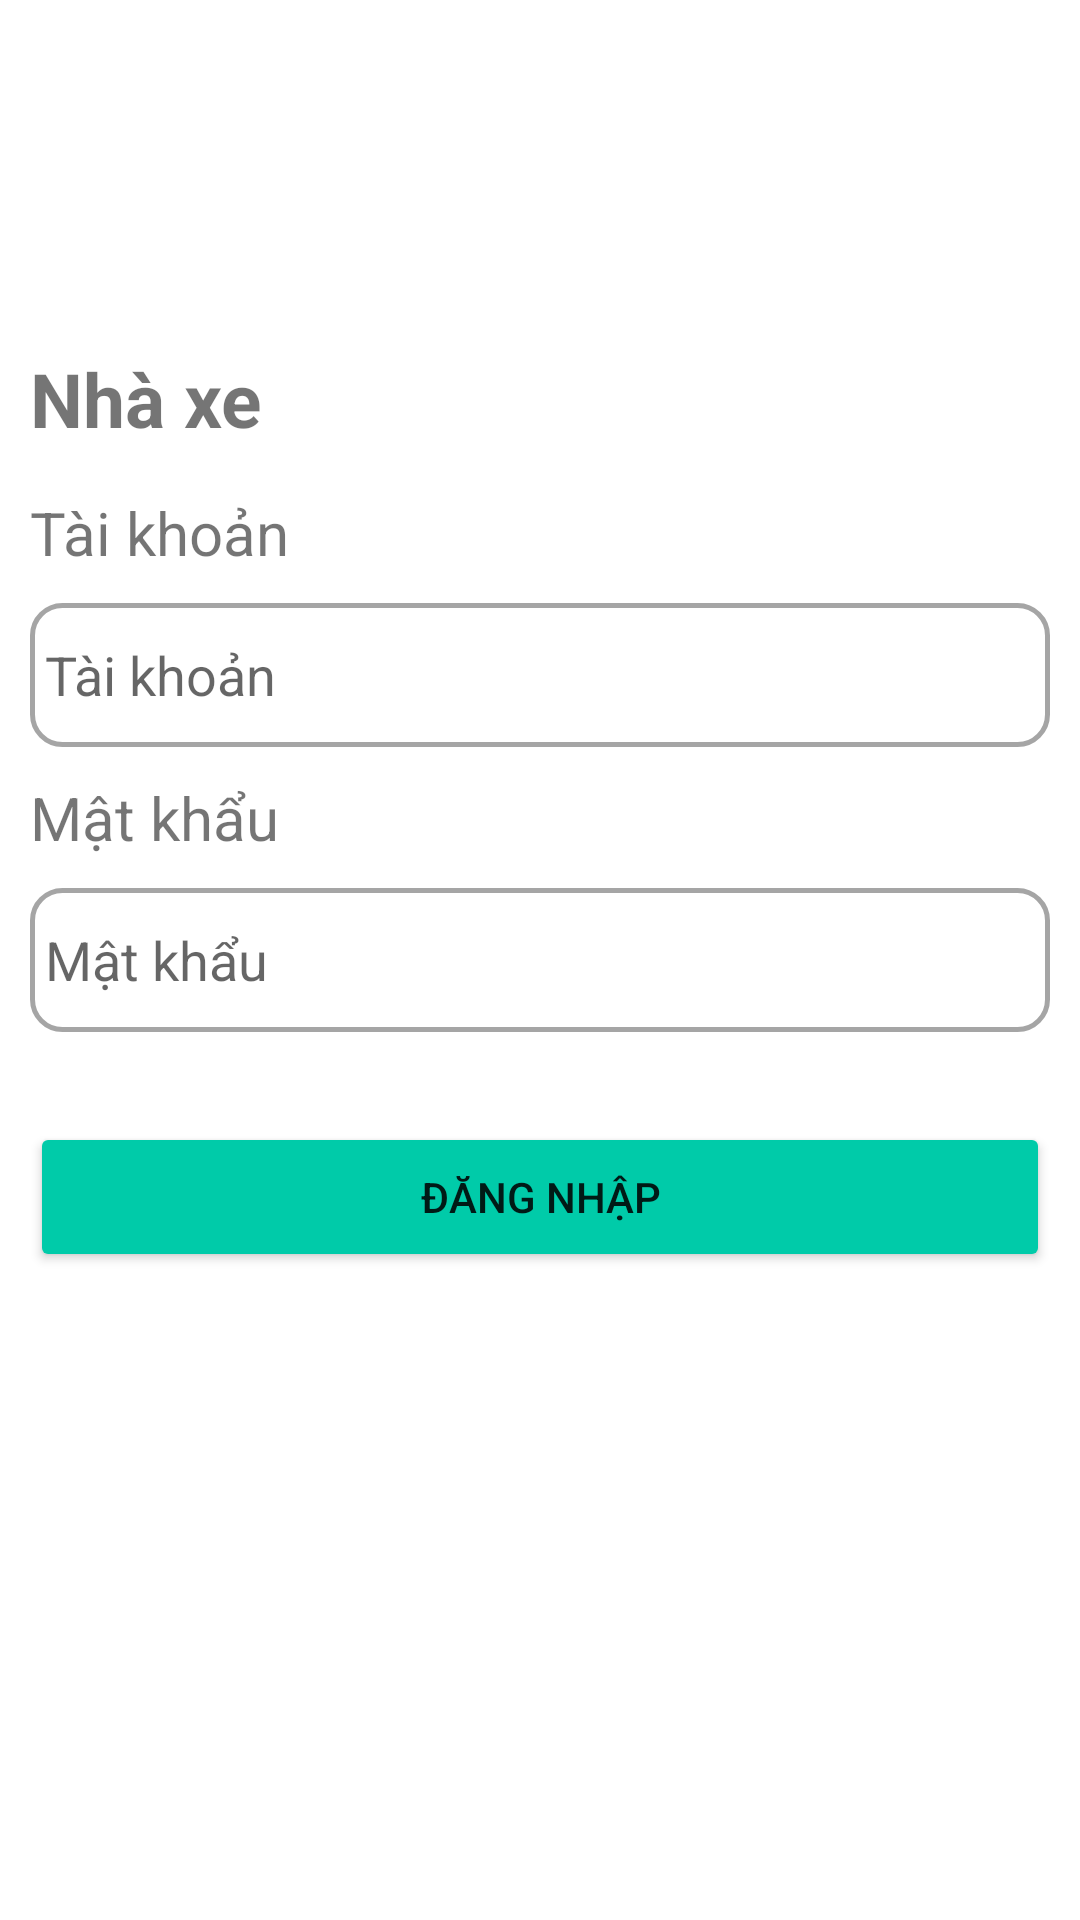

Reconstruct the res/layout file that produces this screen, plus the resources it refers to.
<!-- AndroidManifest.xml: application theme Theme.UngDungDatXeKhach -->
<!-- res/layout/fragment_login_admin.xml -->
<?xml version="1.0" encoding="utf-8"?>
<androidx.constraintlayout.widget.ConstraintLayout
    xmlns:android="http://schemas.android.com/apk/res/android"
    xmlns:app="http://schemas.android.com/apk/res-auto"
    android:layout_width="match_parent"
    android:layout_height="match_parent">


    <androidx.constraintlayout.widget.Guideline
        android:id="@+id/guideline"
        android:layout_width="wrap_content"
        android:layout_height="wrap_content"
        android:orientation="horizontal"
        app:layout_constraintGuide_percent="0.15"
        android:layout_marginTop="0dp"/>

    <LinearLayout
        android:layout_width="match_parent"
        android:layout_height="wrap_content"
        android:orientation="vertical"
        android:layout_marginTop="20dp"
        android:layout_marginLeft="10dp"
        android:layout_marginRight="10dp"
        app:layout_constraintTop_toTopOf="@+id/guideline">
        <TextView
            android:id="@+id/myTextView"
            android:layout_width="match_parent"
            android:layout_height="wrap_content"
            android:text="Nhà xe"
            android:textStyle="bold"
            android:textSize="25dp"
            android:minHeight="48dp"/>

        <TextView
            android:layout_width="wrap_content"
            android:layout_height="wrap_content"
            android:text="Tài khoản"
            android:textSize="20dp"
            android:paddingBottom="10dp"/>

        <EditText
            android:id="@+id/edtAccount"
            android:layout_width="match_parent"
            android:layout_height="wrap_content"
            android:layout_marginBottom="10dp"
            android:background="@drawable/radius10_border"
            android:ellipsize="end"
            android:hint="Tài khoản"
            android:inputType="textEmailAddress"
            android:maxLines="1"
            android:minHeight="48dp"
            android:paddingLeft="5dp" />

        <TextView
            android:layout_width="wrap_content"
            android:layout_height="wrap_content"
            android:text="Mật khẩu"
            android:textSize="20dp"
            android:paddingBottom="10dp"/>

        <EditText
            android:id="@+id/edtPassword"
            android:layout_width="match_parent"
            android:layout_height="wrap_content"
            android:background="@drawable/radius10_border"
            android:hint="Mật khẩu"
            android:inputType="textPassword"
            android:minHeight="48dp"
            android:paddingLeft="5dp" />


        <Button
            android:id="@+id/btnLogin"
            android:layout_width="match_parent"
            android:layout_height="50dp"
            android:layout_marginTop="30dp"
            android:backgroundTint="#00cba9"
            android:text="Đăng nhập" />


    </LinearLayout>
</androidx.constraintlayout.widget.ConstraintLayout>
<!-- resources referenced by this layout -->
<resources>
  <!-- drawable radius10_border (drawable) -->
  <?xml version="1.0" encoding="utf-8"?>
  <shape xmlns:android="http://schemas.android.com/apk/res/android">
      <corners android:radius="10dp"/>
      <stroke
          android:width="1.5dp"
          android:color="#a5a5a5"/>
      <solid
          android:color="@color/white"/>
  
  </shape>
  <style name="Theme.UngDungDatXeKhach" parent="Theme.MaterialComponents.DayNight.NoActionBar">
          
          <item name="colorPrimary">@color/purple_500</item>
          <item name="colorPrimaryVariant">@color/purple_700</item>
          <item name="colorOnPrimary">@color/white</item>
          
          <item name="colorSecondary">@color/teal_200</item>
          <item name="colorSecondaryVariant">@color/teal_700</item>
          <item name="colorOnSecondary">@color/black</item>
          
          <item name="android:statusBarColor">?attr/colorPrimaryVariant</item>
          
      </style>
  <!-- not gathered from this repository: default colours our renderer supplied (Android Studio template values) -->
  <color name="purple_500">#FF6200EE</color>
  <color name="purple_700">#FF3700B3</color>
  <color name="teal_200">#FF03DAC5</color>
  <color name="teal_700">#FF018786</color>
  <color name="black">#FF000000</color>
  <color name="white">#FFFFFFFF</color>
</resources>
